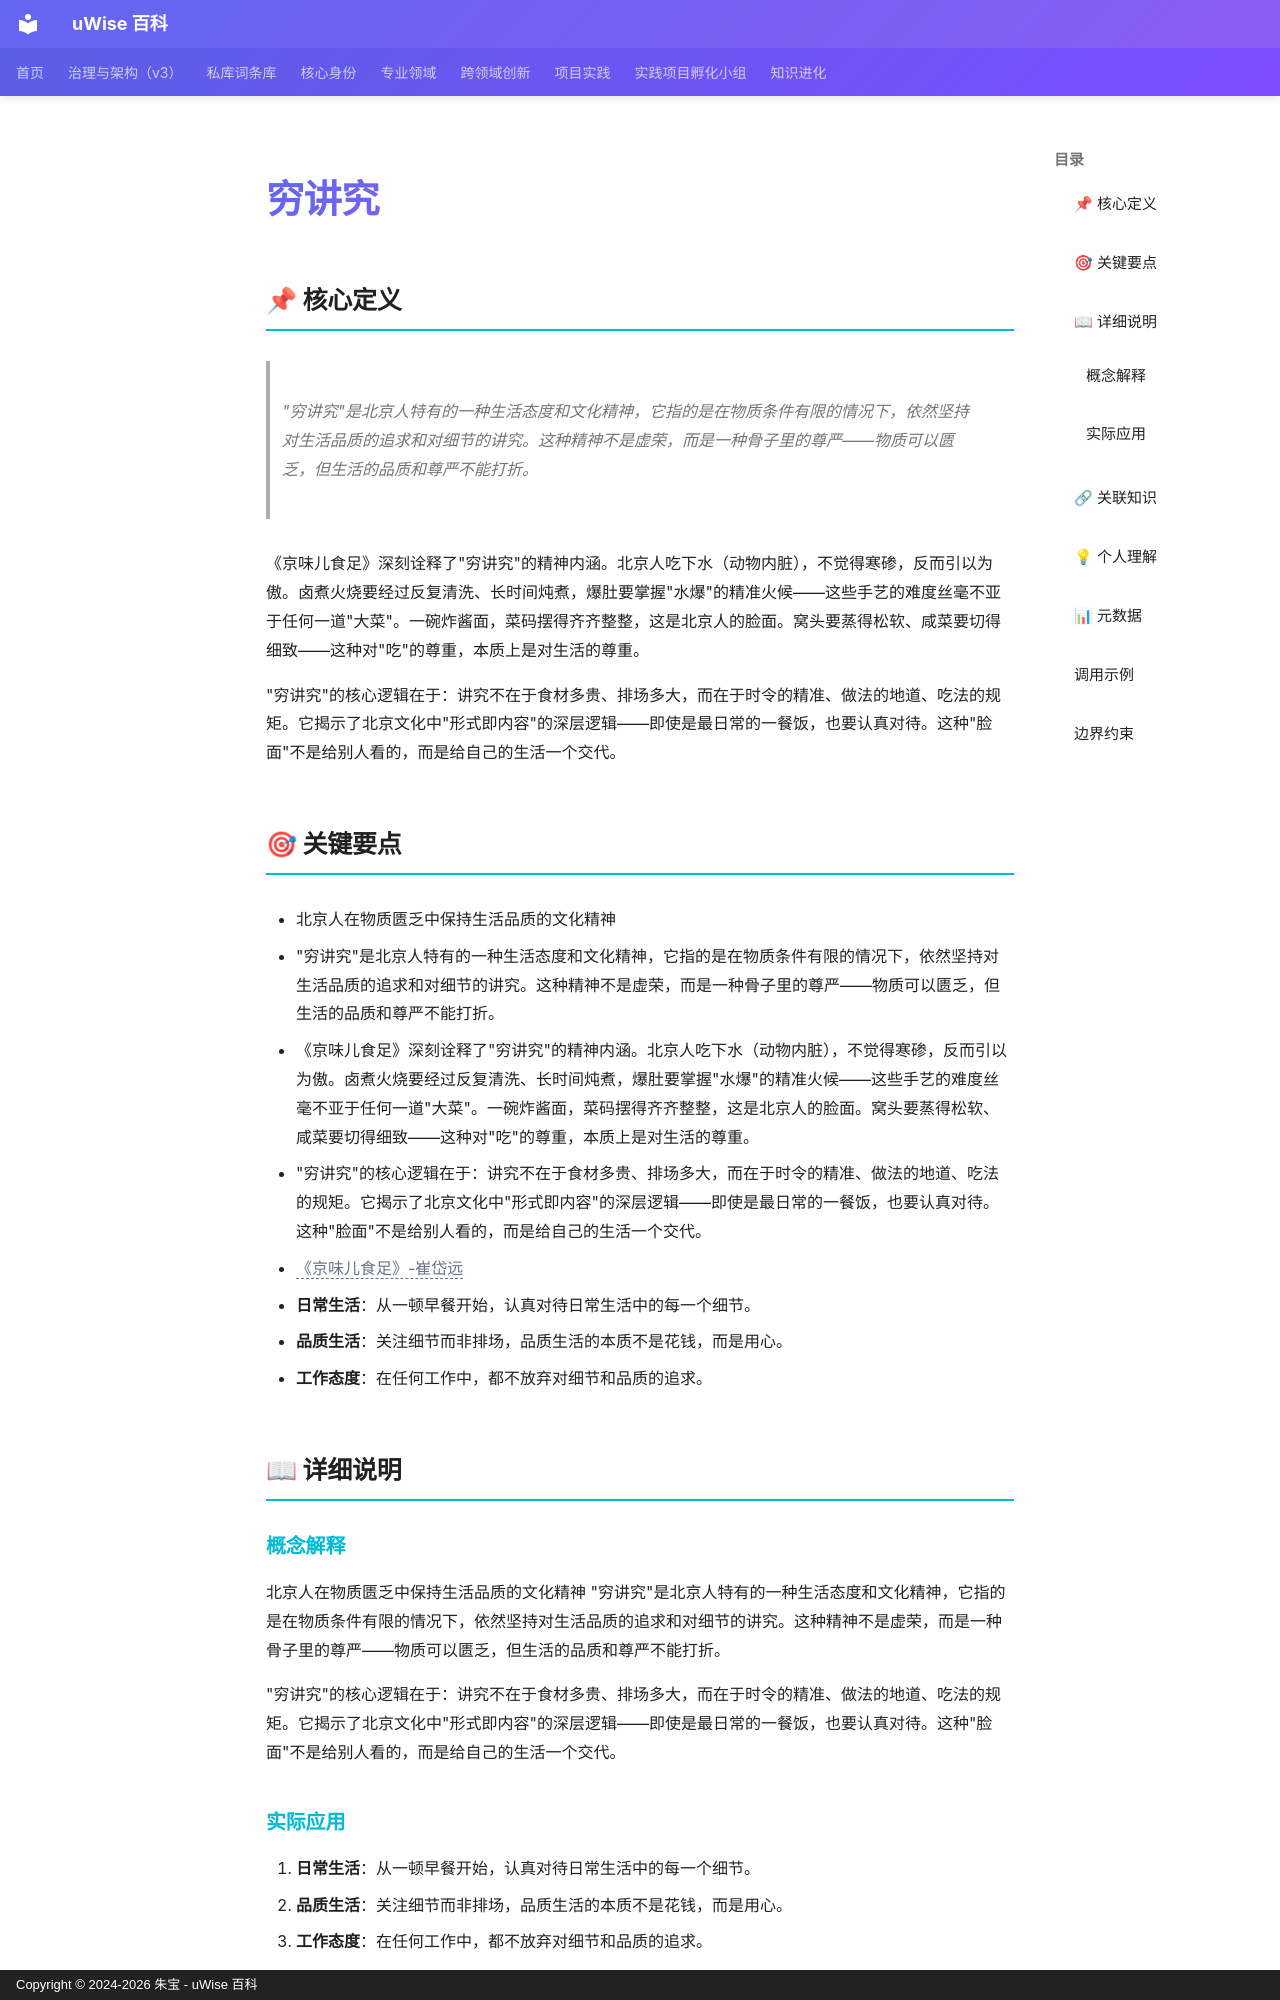

repository: zhubao315/uWise · page: vault-encyclopedia/md-5261e202/index.html · generator: mkdocs · copyright: Copyright © 2024-2026 朱宝 - uWise 百科

---
title: "穷讲究"
description: "\"穷讲究\"是北京人特有的一种生活态度和文化精神，它指的是在物质条件有限的情况下，依然坚持对生活品质的追求和对细节的讲究。这种精神不是虚荣，而是一种骨子里的尊严——物质可以匮乏，但生活的品质和尊严不能打折。"
---

# 穷讲究

## 📌 核心定义

> "穷讲究"是北京人特有的一种生活态度和文化精神，它指的是在物质条件有限的情况下，依然坚持对生活品质的追求和对细节的讲究。这种精神不是虚荣，而是一种骨子里的尊严——物质可以匮乏，但生活的品质和尊严不能打折。

《京味儿食足》深刻诠释了"穷讲究"的精神内涵。北京人吃下水（动物内脏），不觉得寒碜，反而引以为傲。卤煮火烧要经过反复清洗、长时间炖煮，爆肚要掌握"水爆"的精准火候——这些手艺的难度丝毫不亚于任何一道"大菜"。一碗炸酱面，菜码摆得齐齐整整，这是北京人的脸面。窝头要蒸得松软、咸菜要切得细致——这种对"吃"的尊重，本质上是对生活的尊重。

"穷讲究"的核心逻辑在于：讲究不在于食材多贵、排场多大，而在于时令的精准、做法的地道、吃法的规矩。它揭示了北京文化中"形式即内容"的深层逻辑——即使是最日常的一餐饭，也要认真对待。这种"脸面"不是给别人看的，而是给自己的生活一个交代。

## 🎯 关键要点

- 北京人在物质匮乏中保持生活品质的文化精神
- "穷讲究"是北京人特有的一种生活态度和文化精神，它指的是在物质条件有限的情况下，依然坚持对生活品质的追求和对细节的讲究。这种精神不是虚荣，而是一种骨子里的尊严——物质可以匮乏，但生活的品质和尊严不能打折。
- 《京味儿食足》深刻诠释了"穷讲究"的精神内涵。北京人吃下水（动物内脏），不觉得寒碜，反而引以为傲。卤煮火烧要经过反复清洗、长时间炖煮，爆肚要掌握"水爆"的精准火候——这些手艺的难度丝毫不亚于任何一道"大菜"。一碗炸酱面，菜码摆得齐齐整整，这是北京人的脸面。窝头要蒸得松软、咸菜要切得细致——这种对"吃"的尊重，本质上是对生活的尊重。
- "穷讲究"的核心逻辑在于：讲究不在于食材多贵、排场多大，而在于时令的精准、做法的地道、吃法的规矩。它揭示了北京文化中"形式即内容"的深层逻辑——即使是最日常的一餐饭，也要认真对待。这种"脸面"不是给别人看的，而是给自己的生活一个交代。
- <span class="uw-unresolved" data-target="《京味儿食足》-崔岱远" title="未解析的双链目标：《京味儿食足》-崔岱远">《京味儿食足》-崔岱远</span>
- **日常生活**：从一顿早餐开始，认真对待日常生活中的每一个细节。
- **品质生活**：关注细节而非排场，品质生活的本质不是花钱，而是用心。
- **工作态度**：在任何工作中，都不放弃对细节和品质的追求。

## 📖 详细说明
